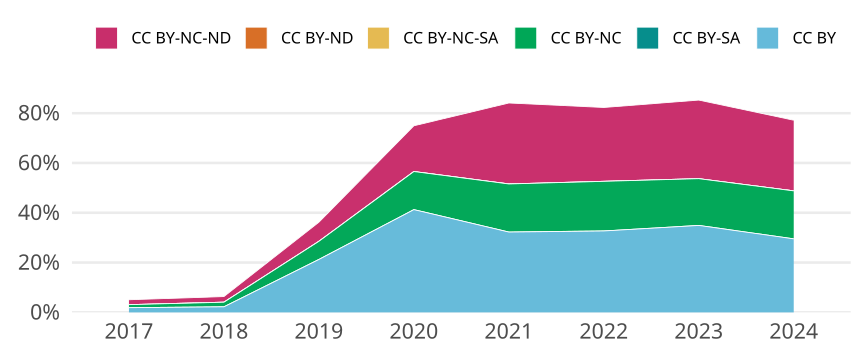

Source data for this figure (header and first rows):
cr_year, jn_all, cc, cc_total, prop
2017, 10455, CC BY, 197, 0.01884
2017, 10455, CC BY-SA, 0, 0
2017, 10455, CC BY-NC, 128, 0.01224
2017, 10455, CC BY-NC-SA, 0, 0
2017, 10455, CC BY-ND, 0, 0
2017, 10455, CC BY-NC-ND, 205, 0.01961
2018, 10843, CC BY, 242, 0.02232
2018, 10843, CC BY-SA, 1, 9.222539887485013e-5
2018, 10843, CC BY-NC, 200, 0.01845
2018, 10843, CC BY-NC-SA, 2, 1.8445079774970027e-4
2018, 10843, CC BY-ND, 0, 0
2018, 10843, CC BY-NC-ND, 245, 0.0226
2019, 10319, CC BY, 2194, 0.2126
2019, 10319, CC BY-SA, 1, 9.690861517588914e-5
2019, 10319, CC BY-NC, 750, 0.07268
2019, 10319, CC BY-NC-SA, 0, 0
2019, 10319, CC BY-ND, 2, 1.9381723035177828e-4
2019, 10319, CC BY-NC-ND, 791, 0.07665
2020, 11360, CC BY, 4688, 0.4127
2020, 11360, CC BY-SA, 1, 8.802816901408451e-5
2020, 11360, CC BY-NC, 1736, 0.1528
2020, 11360, CC BY-NC-SA, 0, 0
2020, 11360, CC BY-ND, 5, 4.4014084507042255e-4
2020, 11360, CC BY-NC-ND, 2084, 0.1835
2021, 11472, CC BY, 3701, 0.3226
2021, 11472, CC BY-SA, 1, 8.716875871687587e-5
2021, 11472, CC BY-NC, 2215, 0.1931
2021, 11472, CC BY-NC-SA, 0, 0
2021, 11472, CC BY-ND, 3, 2.615062761506276e-4
2021, 11472, CC BY-NC-ND, 3728, 0.325
2022, 9786, CC BY, 3200, 0.327
2022, 9786, CC BY-SA, 2, 2.0437359493153485e-4
2022, 9786, CC BY-NC, 1949, 0.1992
2022, 9786, CC BY-NC-SA, 0, 0
2022, 9786, CC BY-ND, 1, 1.0218679746576743e-4
2022, 9786, CC BY-NC-ND, 2902, 0.2965
2023, 10136, CC BY, 3540, 0.3493
2023, 10136, CC BY-SA, 0, 0
2023, 10136, CC BY-NC, 1904, 0.1878
2023, 10136, CC BY-NC-SA, 0, 0
2023, 10136, CC BY-ND, 0, 0
2023, 10136, CC BY-NC-ND, 3199, 0.3156
2024, 1490, CC BY, 440, 0.2953
2024, 1490, CC BY-SA, 0, 0
2024, 1490, CC BY-NC, 287, 0.1926
2024, 1490, CC BY-NC-SA, 0, 0
2024, 1490, CC BY-ND, 0, 0
2024, 1490, CC BY-NC-ND, 423, 0.2839
